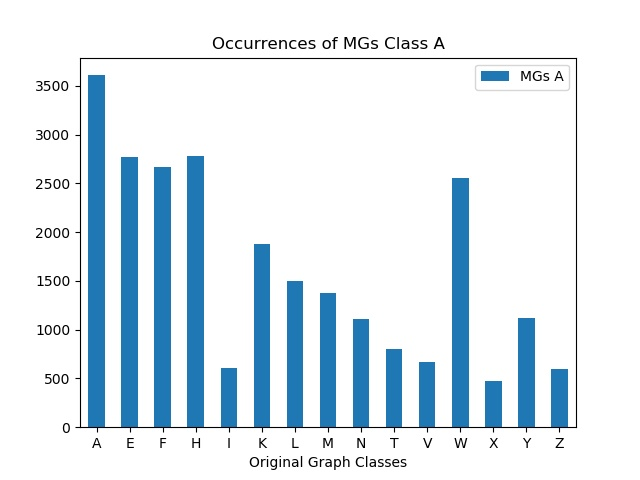

The file beside this chart, header and first rows:
, MGs A
A, 3610
E, 2769
F, 2673
H, 2785
I, 605
K, 1874
L, 1502
M, 1375
N, 1105
T, 799
V, 669
W, 2552
X, 472
Y, 1125
Z, 594
